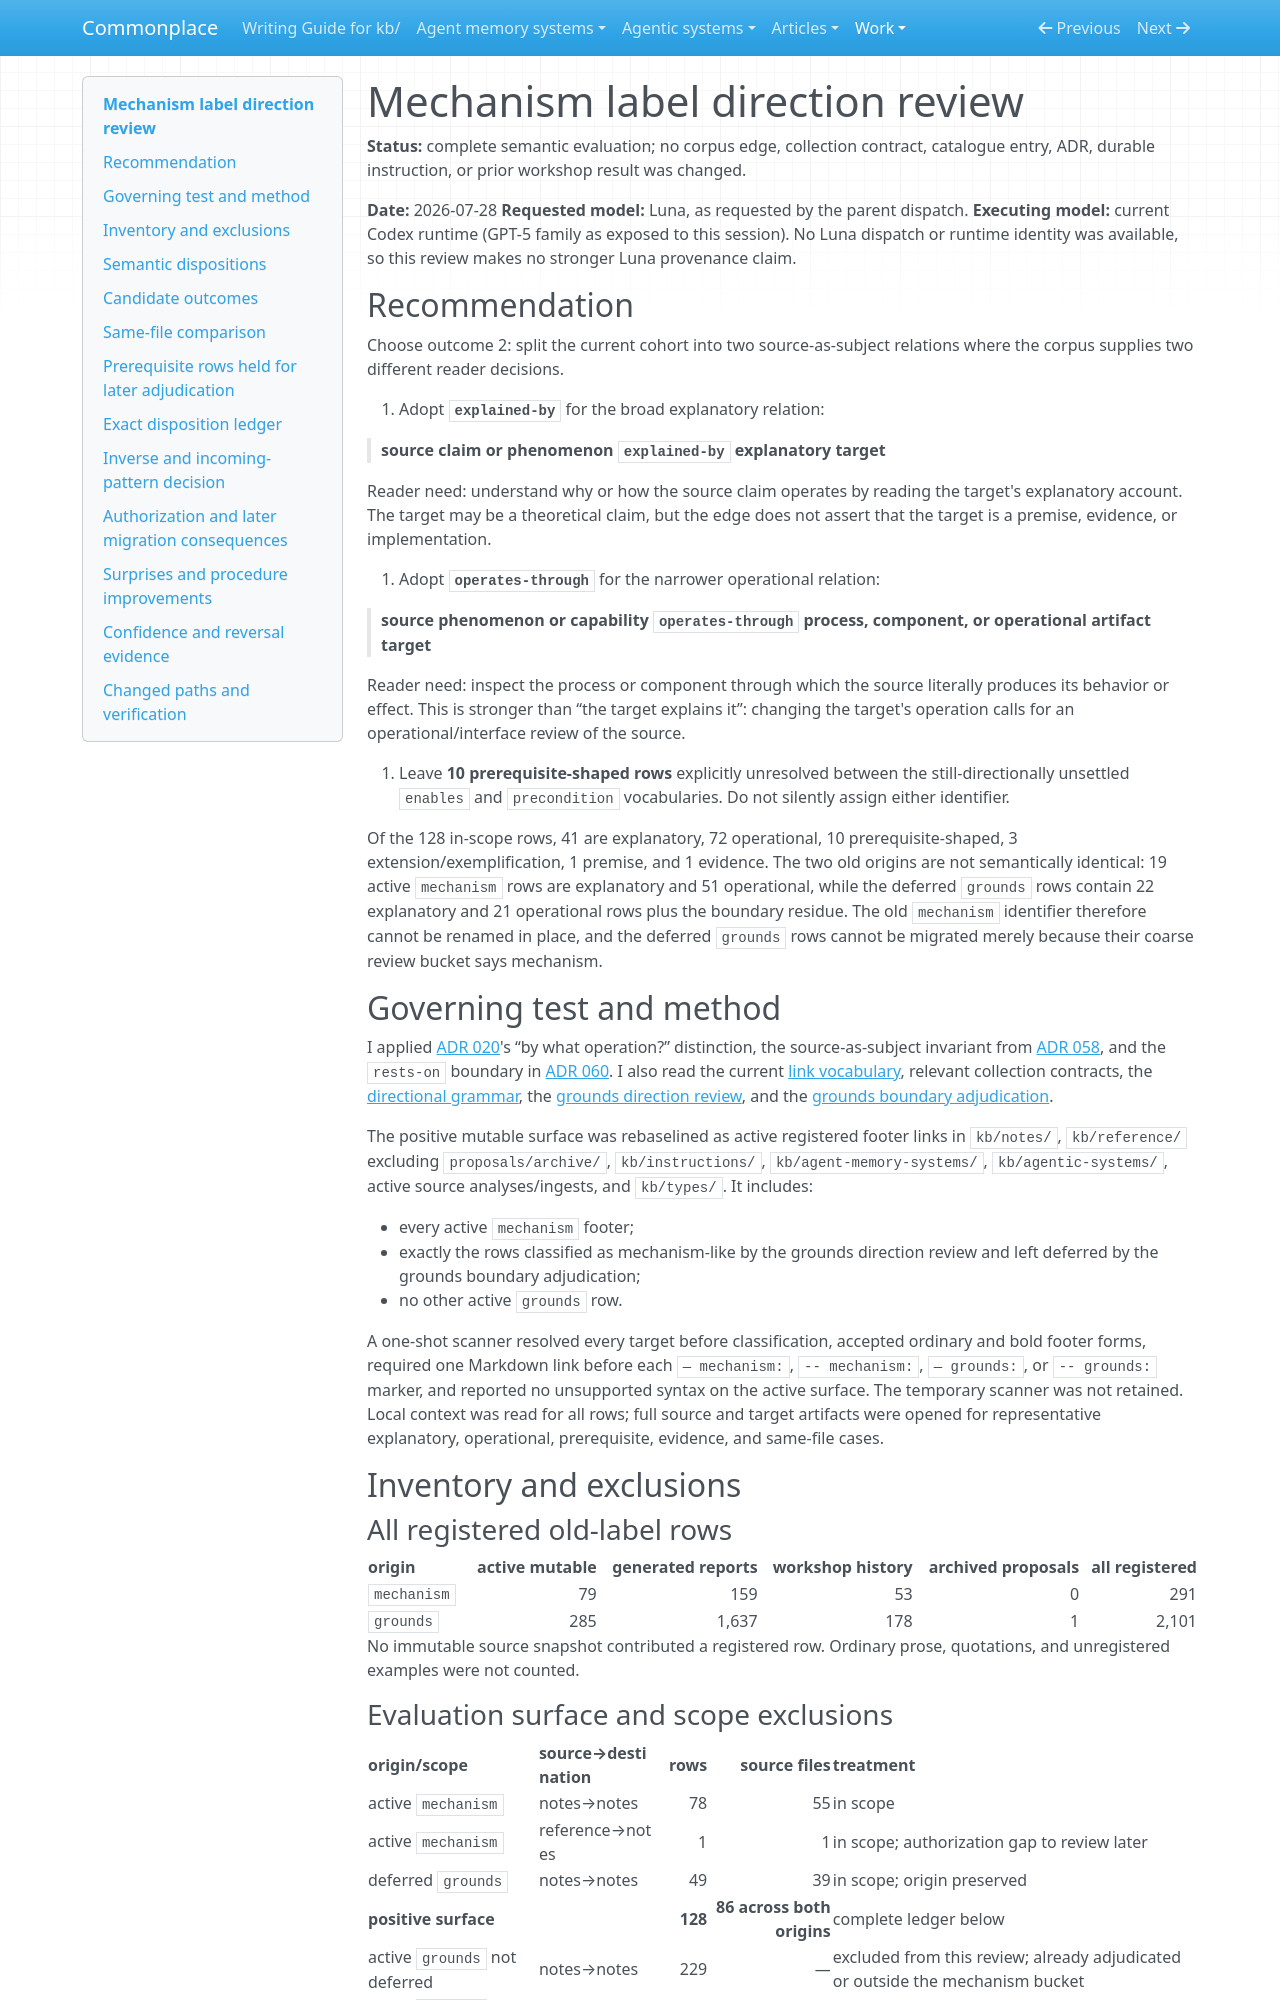

repository: zby/commonplace · page: work/linking-contract-consistency/mechanism-label-direction-review/index.html · generator: mkdocs

---
description: "Read-only semantic evaluation of active mechanism edges and grounds rows deferred to mechanism review"
type: types/instruction.md
---

# Mechanism label direction review

**Status:** complete semantic evaluation; no corpus edge, collection contract, catalogue entry, ADR, durable instruction, or prior workshop result was changed.

**Date:** 2026-07-28
**Requested model:** Luna, as requested by the parent dispatch.
**Executing model:** current Codex runtime (GPT-5 family as exposed to this session). No Luna dispatch or runtime identity was available, so this review makes no stronger Luna provenance claim.

## Recommendation

Choose outcome 2: split the current cohort into two source-as-subject relations where the corpus supplies two different reader decisions.

1. Adopt **`explained-by`** for the broad explanatory relation:

   > **source claim or phenomenon `explained-by` explanatory target**

   Reader need: understand why or how the source claim operates by reading the target's explanatory account. The target may be a theoretical claim, but the edge does not assert that the target is a premise, evidence, or implementation.

2. Adopt **`operates-through`** for the narrower operational relation:

   > **source phenomenon or capability `operates-through` process, component, or operational artifact target**

   Reader need: inspect the process or component through which the source literally produces its behavior or effect. This is stronger than “the target explains it”: changing the target's operation calls for an operational/interface review of the source.

3. Leave **10 prerequisite-shaped rows** explicitly unresolved between the still-directionally unsettled `enables` and `precondition` vocabularies. Do not silently assign either identifier.

Of the 128 in-scope rows, 41 are explanatory, 72 operational, 10 prerequisite-shaped, 3 extension/exemplification, 1 premise, and 1 evidence. The two old origins are not semantically identical: 19 active `mechanism` rows are explanatory and 51 operational, while the deferred `grounds` rows contain 22 explanatory and 21 operational rows plus the boundary residue. The old `mechanism` identifier therefore cannot be renamed in place, and the deferred `grounds` rows cannot be migrated merely because their coarse review bucket says mechanism.

## Governing test and method

I applied [ADR 020](../../reference/adr/020-theoretical-default-contrasts-mechanism.md)'s “by what operation?” distinction, the source-as-subject invariant from [ADR 058](../../reference/adr/058-directional-identifiers-use-source-as-subject.md), and the `rests-on` boundary in [ADR 060](../../reference/adr/060-rationale-becomes-rests-on-and-off-pattern-grounds-reclassified.md). I also read the current [link vocabulary](../../reference/link-vocabulary.md), relevant collection contracts, the [directional grammar](./directional-label-grammar.md), the [grounds direction review](./grounds-label-direction-review.md), and the [grounds boundary adjudication](./grounds-label-boundary-adjudication.md).

The positive mutable surface was rebaselined as active registered footer links in `kb/notes/`, `kb/reference/` excluding `proposals/archive/`, `kb/instructions/`, `kb/agent-memory-systems/`, `kb/agentic-systems/`, active source analyses/ingests, and `kb/types/`. It includes:

- every active `mechanism` footer;
- exactly the rows classified as mechanism-like by the grounds direction review and left deferred by the grounds boundary adjudication;
- no other active `grounds` row.

A one-shot scanner resolved every target before classification, accepted ordinary and bold footer forms, required one Markdown link before each `— mechanism:`, `-- mechanism:`, `— grounds:`, or `-- grounds:` marker, and reported no unsupported syntax on the active surface. The temporary scanner was not retained. Local context was read for all rows; full source and target artifacts were opened for representative explanatory, operational, prerequisite, evidence, and same-file cases.

## Inventory and exclusions

### All registered old-label rows

| origin | active mutable | generated reports | workshop history | archived proposals | all registered |
|---|---:|---:|---:|---:|---:|
| `mechanism` | 79 | 159 | 53 | 0 | 291 |
| `grounds` | 285 | 1,637 | 178 | 1 | 2,101 |

No immutable source snapshot contributed a registered row. Ordinary prose, quotations, and unregistered examples were not counted.
